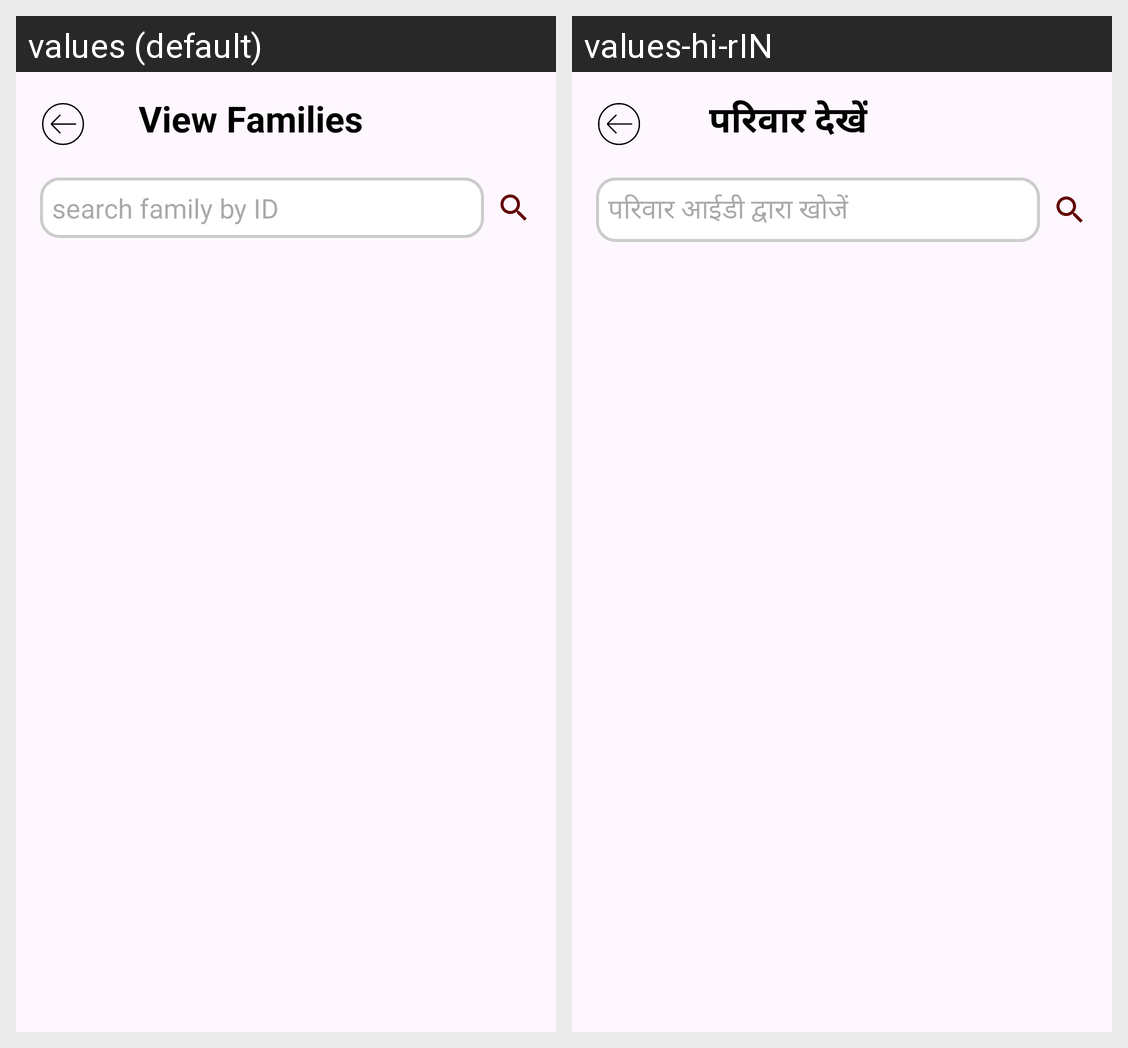

Here is an Android app screen in its default locale and in the app's own translations. Write out the translated-string differences for the strings that appear on this screen.
Android screen res/layout/activity_new_family.xml rendered under 2 locales, left to right: values (default), values-hi-rIN. Device: Nexus 5 (rendered at 1080×1920; each locale shown at half size, 540×960, under a caption strip naming it); theme Theme.CommunityApp.
Strings drawn on this screen, with the default value and each locale's value (text and hints the layout hard-codes, and strings that could not be matched under every locale, appear in the picture but are not listed):

view_families
  values: View Families
  values-hi-rIN: परिवार देखें

search_family_by_id
  values: search family by ID
  values-hi-rIN: परिवार आईडी द्वारा खोजें
